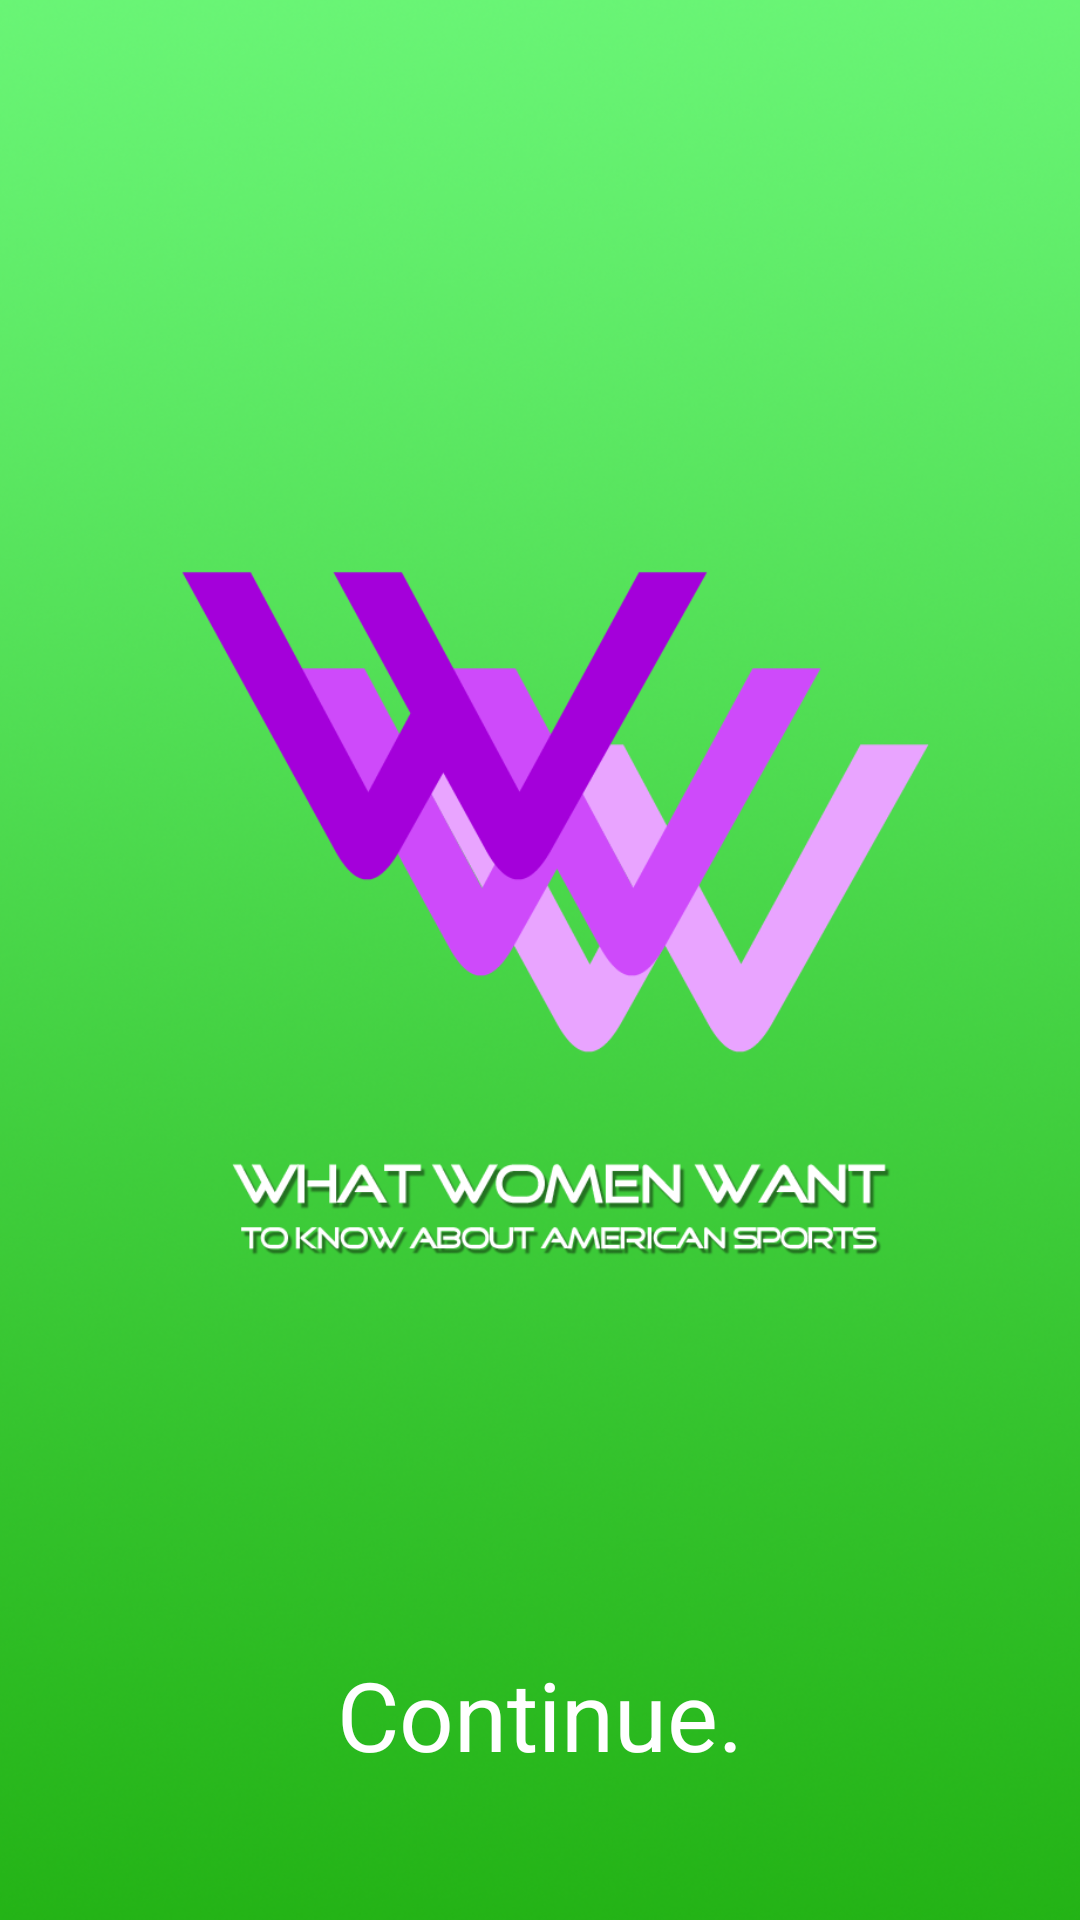

Here is an Android app screen rendered from its layout file. Give the layout XML and the strings, colors and styles it references.
<!-- AndroidManifest.xml: application theme AppTheme -->
<!-- res/layout/home_activity.xml -->
<?xml version="1.0" encoding="utf-8"?>
<RelativeLayout xmlns:android="http://schemas.android.com/apk/res/android"
    android:orientation="vertical" android:layout_width="match_parent"
    android:layout_height="match_parent">
    <ImageView
        android:layout_width="match_parent"
        android:layout_height="match_parent"
        android:layout_centerInParent="true"
        android:src="@drawable/home"
        android:layout_centerVertical="true"
        android:adjustViewBounds="true"
        android:scaleType="centerCrop"
        android:id="@+id/img"/>

    <TextView
        android:layout_width="wrap_content"
        android:layout_height="wrap_content"
        android:textSize="32sp"
        android:layout_gravity="center|bottom"
        android:layout_alignParentBottom="true"
        android:layout_centerInParent="true"
        android:layout_marginBottom="47dp"
        android:textColor="@android:color/white"

        android:gravity="center|bottom"
        android:text="Continue."
        android:id="@+id/continuee"
        />

</RelativeLayout>
<!-- resources referenced by this layout -->
<resources>
  <!-- drawable home: png bitmap (drawable, 757468 bytes) -->
  <style name="AppTheme" parent="Theme.AppCompat.Light.NoActionBar">
          
          <item name="colorPrimary">@color/colorPrimary</item>
          <item name="colorPrimaryDark">@color/colorPrimaryDark</item>
          <item name="colorAccent">@color/colorAccent</item>
      </style>
  <!-- not gathered from this repository: default colours our renderer supplied (Android Studio template values) -->
  <color name="colorPrimary">#FF6200EE</color>
  <color name="colorPrimaryDark">#FF3700B3</color>
  <color name="colorAccent">#FF03DAC5</color>
</resources>
